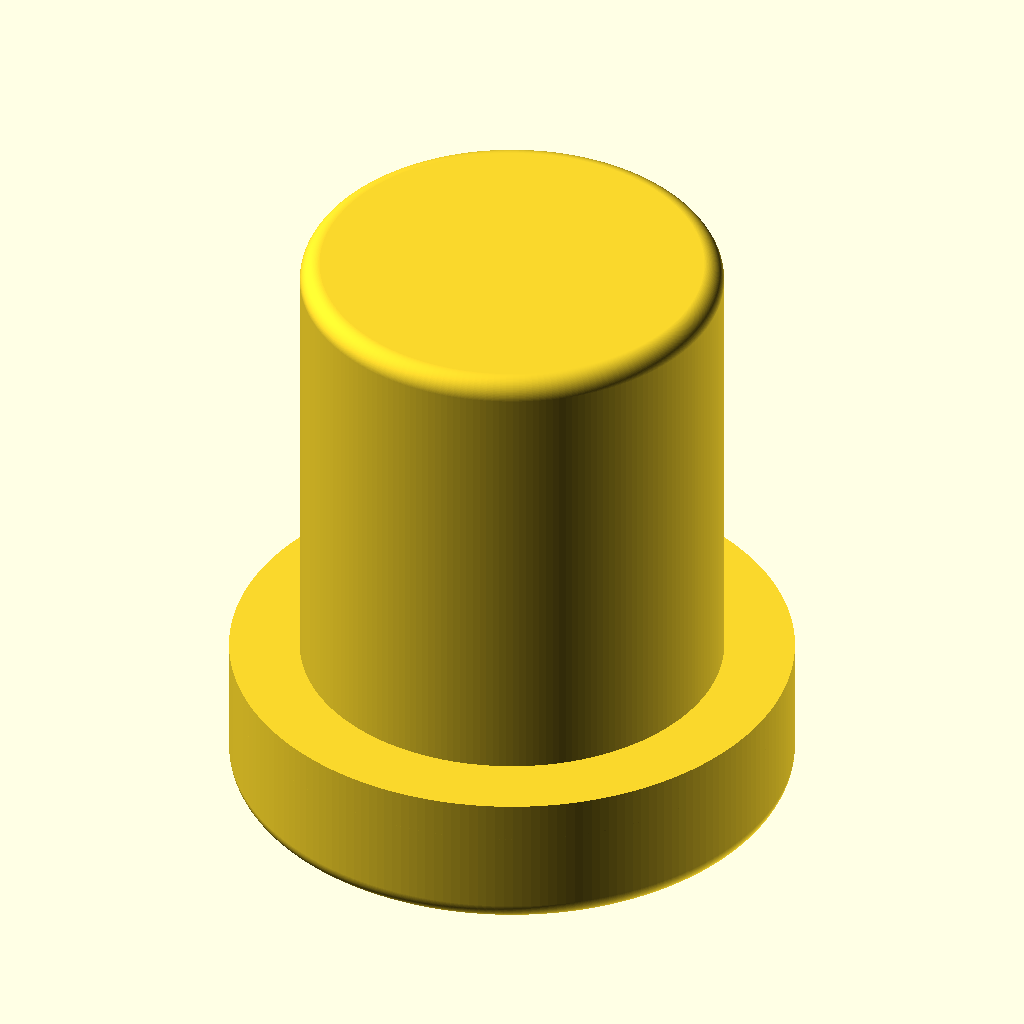
Cell 1: the model at its default parameters.
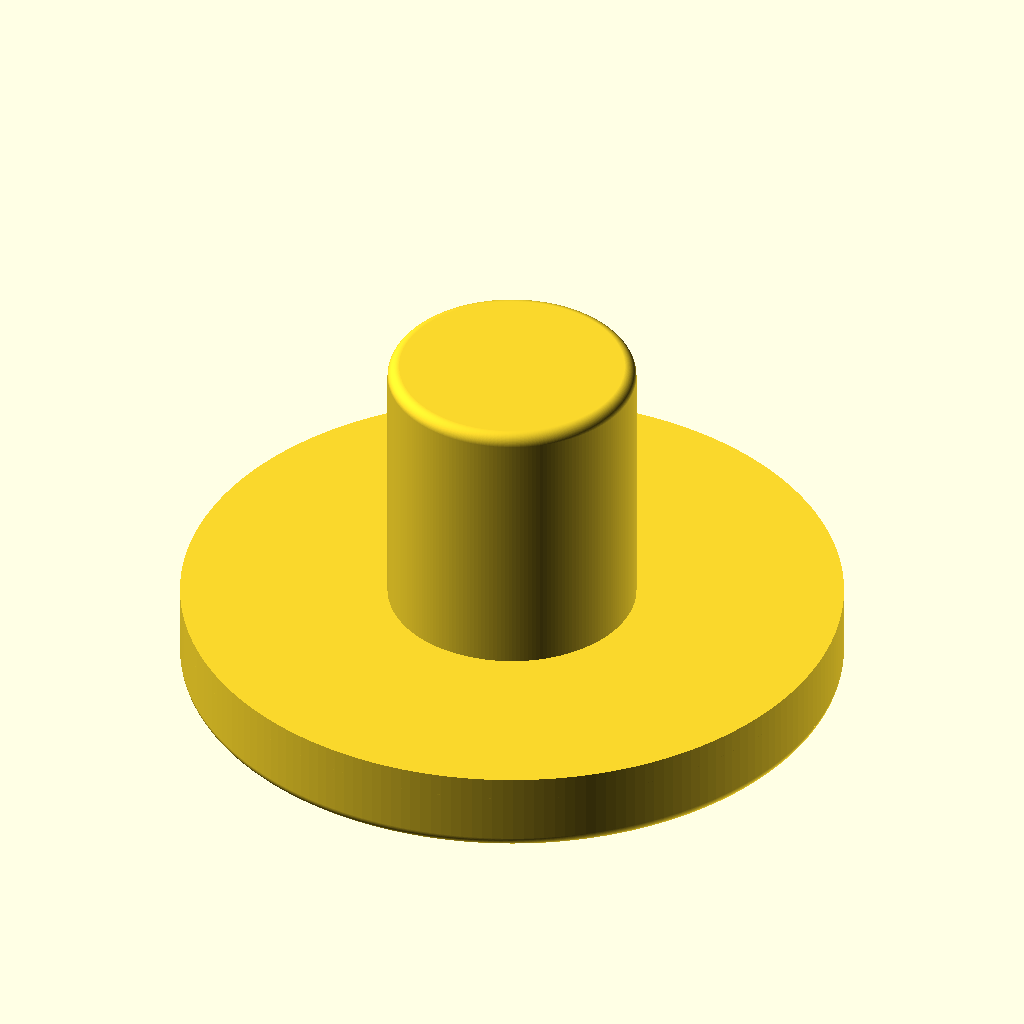
Cell 2: the same model with foot_diameter = 56.
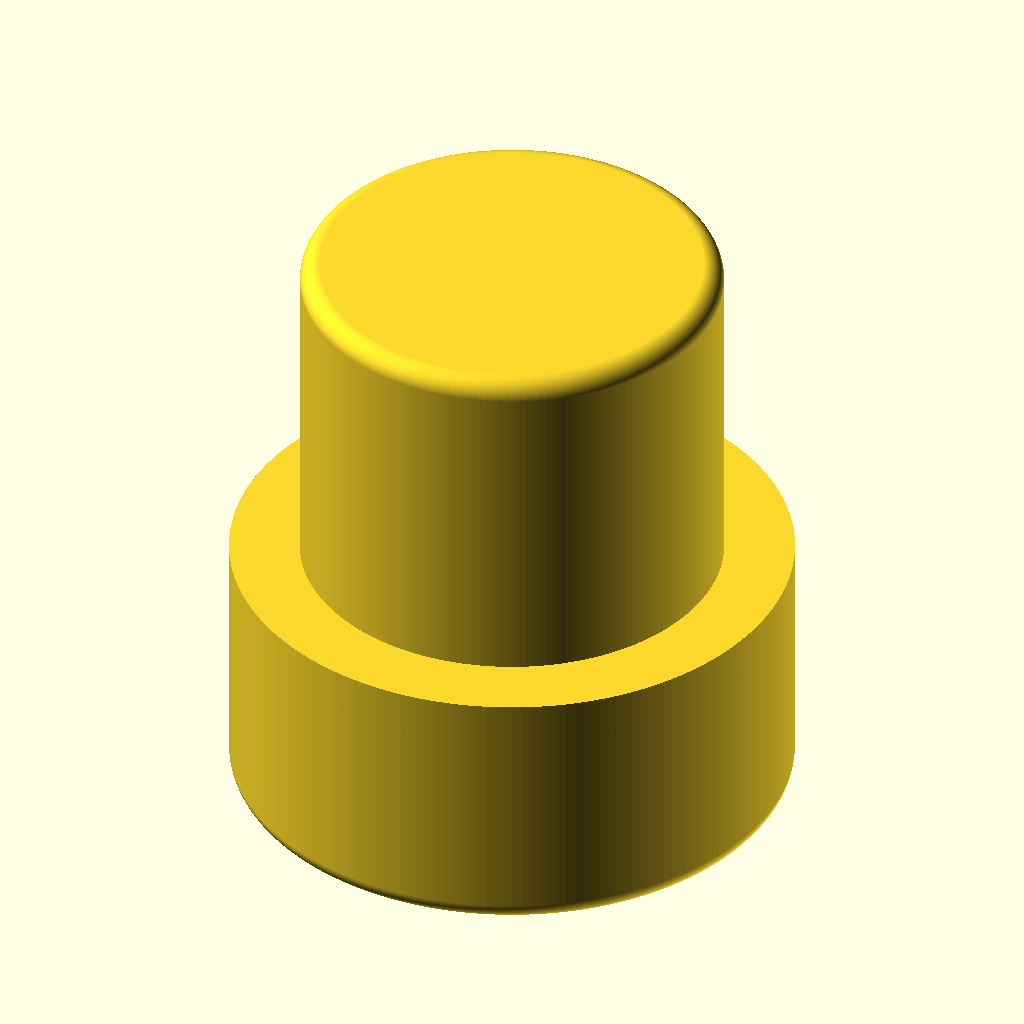
Cell 3 — foot_height set to 12, the other parameters unchanged.
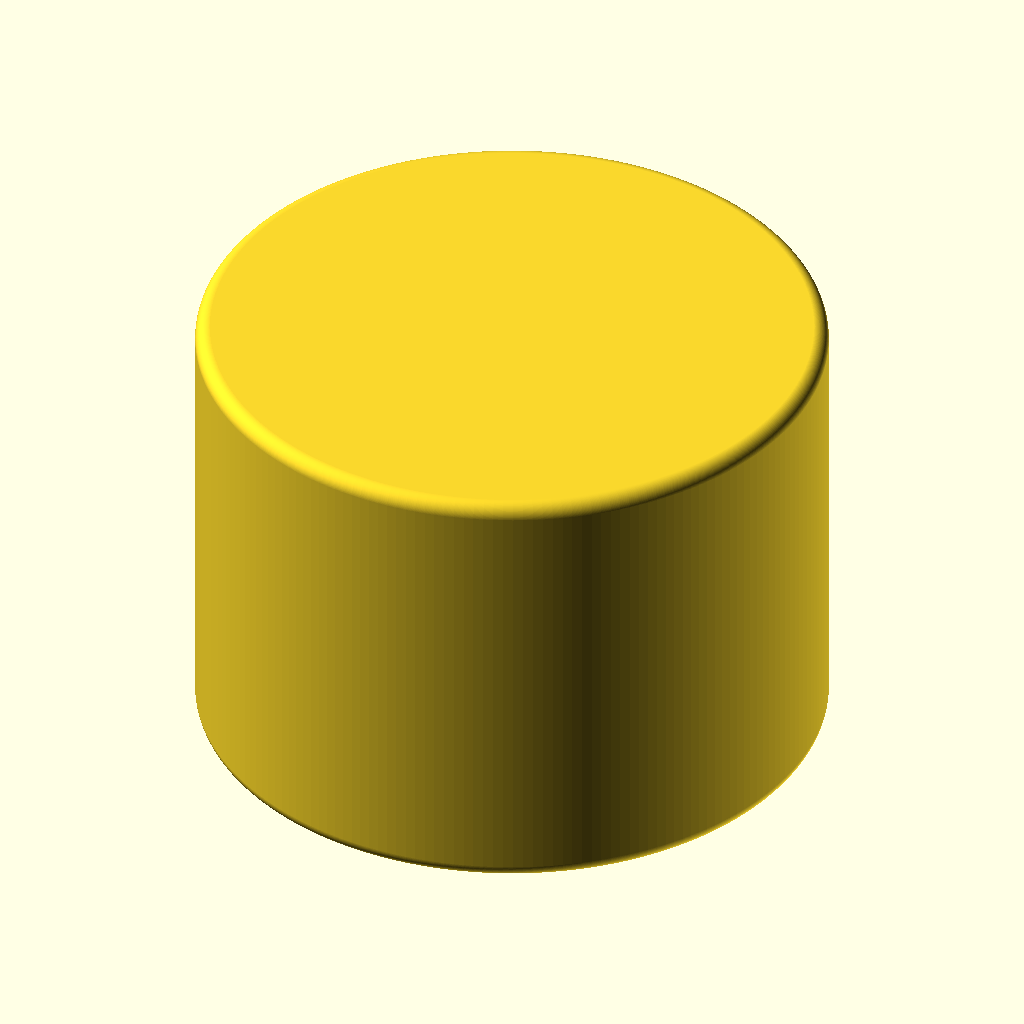
Cell 4: the same model with shaft_diameter = 42.
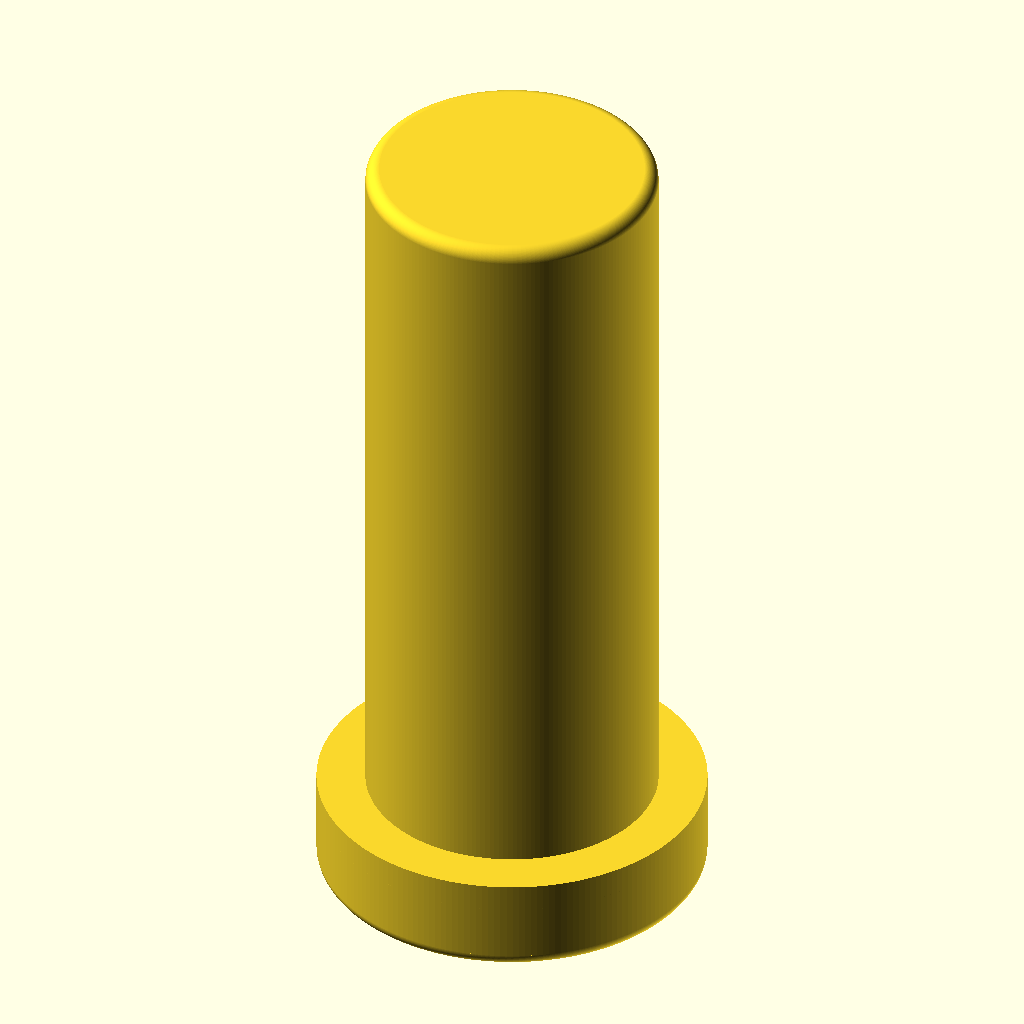
Cell 5: shaft_height = 60 (everything else at default).
The same orthographic view direction (rotation 55°, 0°, 25°; colour scheme Cornfield) for every cell, with the view re-fitted per cell, so scale and position can differ between cells.
The OpenSCAD source (scadFiles/1786972/2788085.scad):
foot_diameter = 28;
foot_height = 6;
shaft_diameter = 21;
shaft_height = 30;

$fn=200;

minkowski()
{
    cylinder(h = foot_height-2, d=foot_diameter-2, center = false);
    sphere(r=1);
}

    cylinder(h = foot_height, d=foot_diameter, center = false);

minkowski()
{
    cylinder(h = shaft_height-2, d=shaft_diameter-2, center = false);
    sphere(r=1);
}
Customizer parameters (derived from the source; name, type, default, range or options):
foot_diameter: number, default 28
foot_height: number, default 6
shaft_diameter: number, default 21
shaft_height: number, default 30
